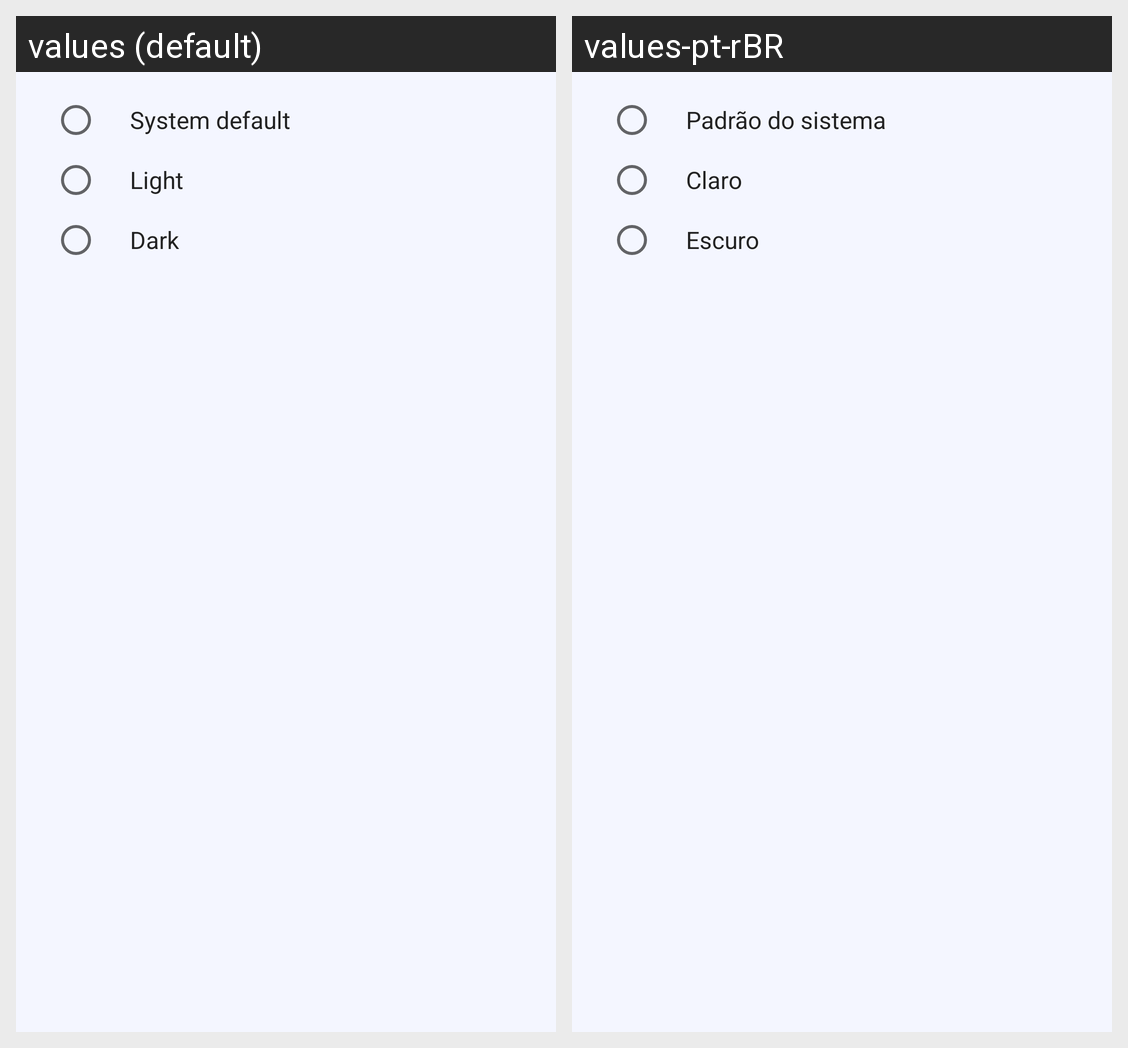

Locale-by-locale string values for the Android screen shown in this grid:
Android screen res/layout/dialog_choose_theme.xml rendered under 2 locales, left to right: values (default), values-pt-rBR. Device: Nexus 5 (rendered at 1080×1920; each locale shown at half size, 540×960, under a caption strip naming it); theme AppTheme.
Strings drawn on this screen, with the default value and each locale's value (text and hints the layout hard-codes, and strings that could not be matched under every locale, appear in the picture but are not listed):

system_default
  values: System default
  values-pt-rBR: Padrão do sistema

light
  values: Light
  values-pt-rBR: Claro

dark
  values: Dark
  values-pt-rBR: Escuro
